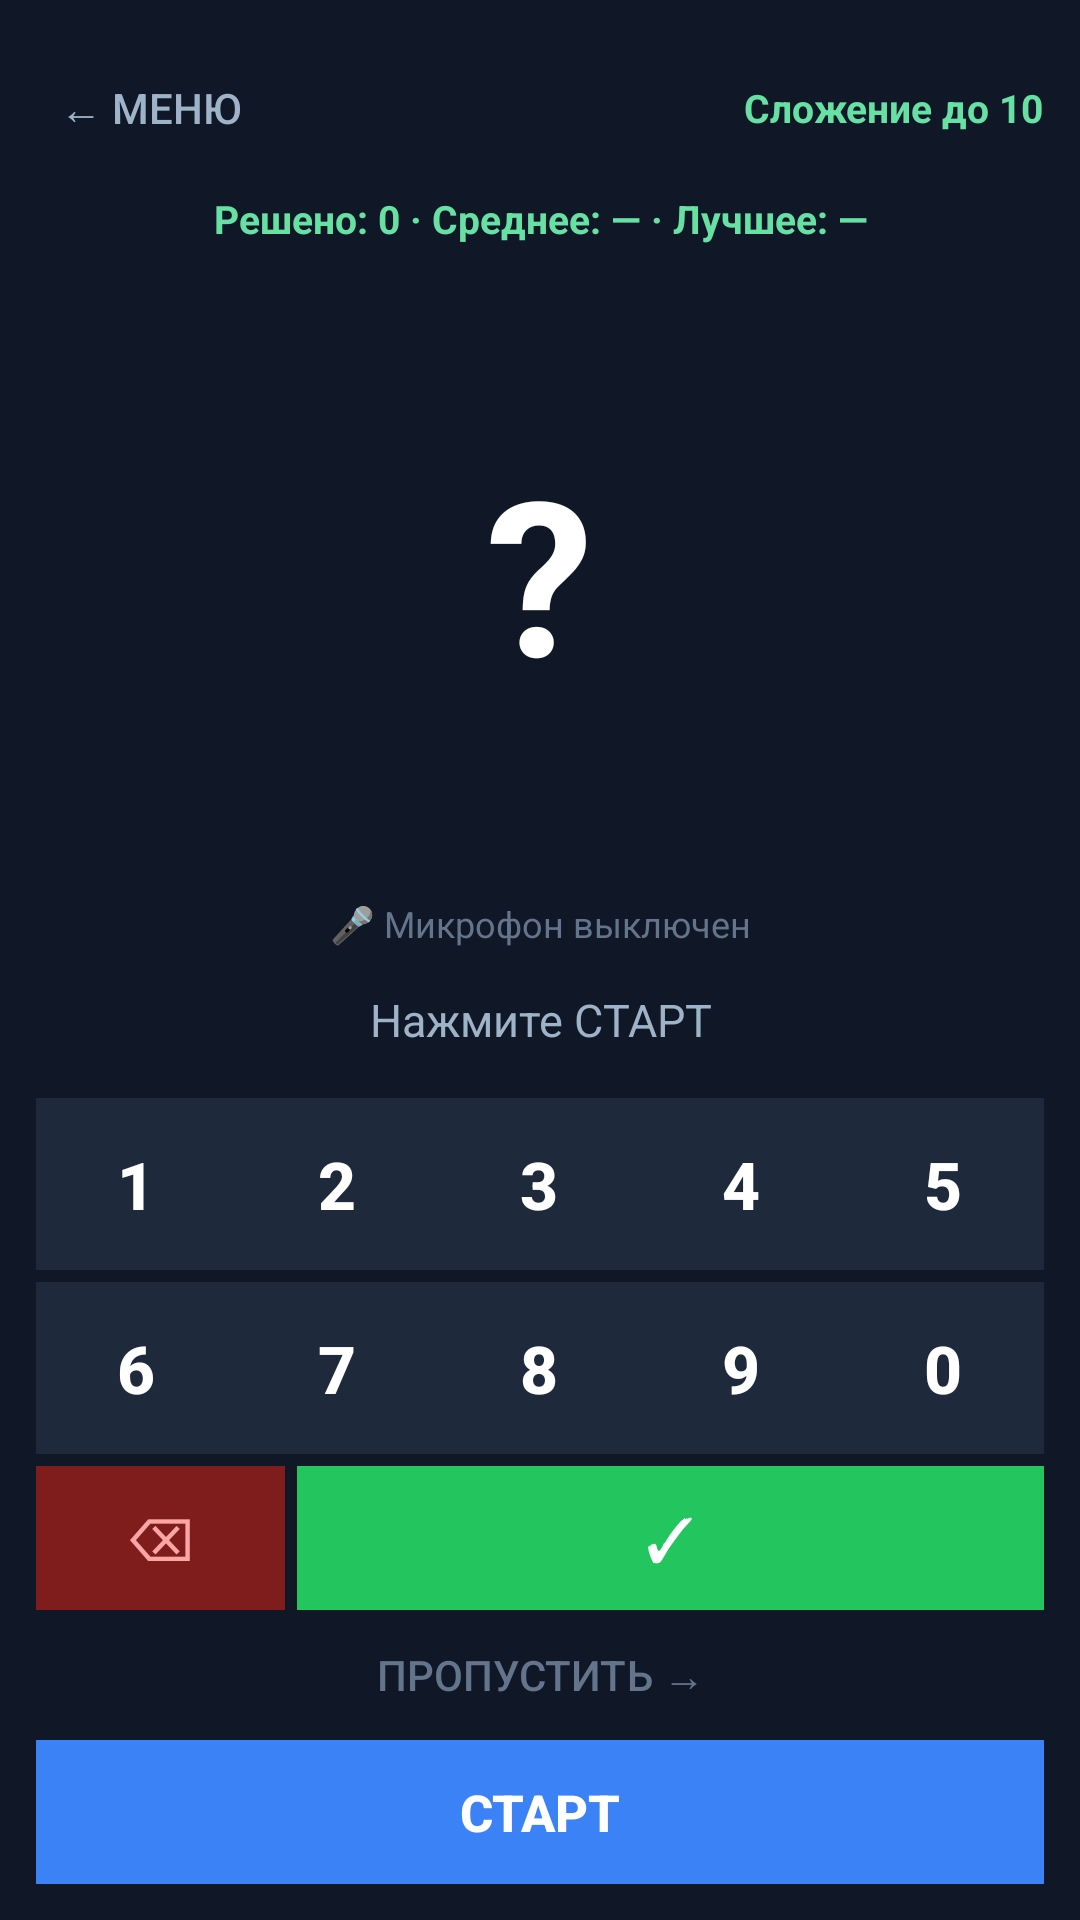

This screen was rendered from an Android layout file. Write that file and the resources it references.
<!-- AndroidManifest.xml: application theme Theme.Schet -->
<!-- res/layout/activity_game.xml -->
<?xml version="1.0" encoding="utf-8"?>
<LinearLayout xmlns:android="http://schemas.android.com/apk/res/android"
    android:layout_width="match_parent"
    android:layout_height="match_parent"
    android:orientation="vertical"
    android:background="@color/bg"
    android:padding="12dp">

    
    <LinearLayout
        android:layout_width="match_parent"
        android:layout_height="wrap_content"
        android:orientation="horizontal">

        <Button
            android:id="@+id/btnBack"
            android:layout_width="wrap_content"
            android:layout_height="wrap_content"
            android:text="← Меню"
            android:textColor="@color/text_dim"
            android:textSize="14sp"
            android:background="?android:attr/selectableItemBackground"
            android:paddingHorizontal="8dp"
            android:minWidth="0dp"/>

        <View
            android:layout_width="0dp"
            android:layout_height="0dp"
            android:layout_weight="1"/>

        <TextView
            android:id="@+id/levelLabel"
            android:layout_width="wrap_content"
            android:layout_height="wrap_content"
            android:text="Сложение до 10"
            android:textColor="@color/green_light"
            android:textSize="13sp"
            android:textStyle="bold"
            android:layout_gravity="center_vertical"/>
    </LinearLayout>

    <TextView
        android:id="@+id/statsText"
        android:layout_width="match_parent"
        android:layout_height="wrap_content"
        android:text="Решено: 0 · Среднее: — · Лучшее: —"
        android:textColor="@color/green_light"
        android:textSize="13sp"
        android:textStyle="bold"
        android:gravity="center"
        android:layout_marginTop="4dp"/>

    
    <LinearLayout
        android:layout_width="match_parent"
        android:layout_height="0dp"
        android:layout_weight="1"
        android:orientation="vertical"
        android:gravity="center">

        <TextView
            android:id="@+id/letterText"
            android:layout_width="wrap_content"
            android:layout_height="wrap_content"
            android:text="?"
            android:textColor="@color/text"
            android:textSize="72sp"
            android:textStyle="bold"
            android:gravity="center"/>
    </LinearLayout>

    
    <TextView
        android:id="@+id/micIndicator"
        android:layout_width="match_parent"
        android:layout_height="wrap_content"
        android:text="🎤 Микрофон выключен"
        android:textColor="@color/text_dim2"
        android:textSize="12sp"
        android:gravity="center"
        android:layout_marginBottom="4dp"/>

    
    <TextView
        android:id="@+id/statusText"
        android:layout_width="match_parent"
        android:layout_height="wrap_content"
        android:text="Нажмите СТАРТ"
        android:textColor="@color/text_dim"
        android:textSize="15sp"
        android:gravity="center"
        android:minHeight="40dp"
        android:layout_marginBottom="6dp"/>

    
    <LinearLayout
        android:layout_width="match_parent"
        android:layout_height="wrap_content"
        android:orientation="vertical">

        <LinearLayout
            android:layout_width="match_parent"
            android:layout_height="wrap_content"
            android:orientation="horizontal">

            <Button
                android:id="@+id/num1"
                style="@style/NumBtn"
                android:layout_weight="1"
                android:text="1"/>

            <Button
                android:id="@+id/num2"
                style="@style/NumBtn"
                android:layout_weight="1"
                android:text="2"/>

            <Button
                android:id="@+id/num3"
                style="@style/NumBtn"
                android:layout_weight="1"
                android:text="3"/>

            <Button
                android:id="@+id/num4"
                style="@style/NumBtn"
                android:layout_weight="1"
                android:text="4"/>

            <Button
                android:id="@+id/num5"
                style="@style/NumBtn"
                android:layout_weight="1"
                android:text="5"/>
        </LinearLayout>

        <LinearLayout
            android:layout_width="match_parent"
            android:layout_height="wrap_content"
            android:orientation="horizontal"
            android:layout_marginTop="4dp">

            <Button
                android:id="@+id/num6"
                style="@style/NumBtn"
                android:layout_weight="1"
                android:text="6"/>

            <Button
                android:id="@+id/num7"
                style="@style/NumBtn"
                android:layout_weight="1"
                android:text="7"/>

            <Button
                android:id="@+id/num8"
                style="@style/NumBtn"
                android:layout_weight="1"
                android:text="8"/>

            <Button
                android:id="@+id/num9"
                style="@style/NumBtn"
                android:layout_weight="1"
                android:text="9"/>

            <Button
                android:id="@+id/num0"
                style="@style/NumBtn"
                android:layout_weight="1"
                android:text="0"/>
        </LinearLayout>

        <LinearLayout
            android:layout_width="match_parent"
            android:layout_height="wrap_content"
            android:orientation="horizontal"
            android:layout_marginTop="4dp">

            <Button
                android:id="@+id/delBtn"
                android:layout_width="0dp"
                android:layout_height="wrap_content"
                android:layout_weight="1"
                android:text="⌫"
                android:textColor="#FCA5A5"
                android:textSize="20sp"
                android:background="@color/red_dark"
                android:layout_marginEnd="4dp"/>

            <Button
                android:id="@+id/checkBtn"
                android:layout_width="0dp"
                android:layout_height="wrap_content"
                android:layout_weight="3"
                android:text="✓"
                android:textColor="@color/text"
                android:textSize="20sp"
                android:background="@color/green"/>
        </LinearLayout>
    </LinearLayout>

    <Button
        android:id="@+id/skipBtn"
        android:layout_width="match_parent"
        android:layout_height="wrap_content"
        android:text="Пропустить →"
        android:textColor="@color/text_dim2"
        android:textSize="14sp"
        android:background="?android:attr/selectableItemBackground"
        android:layout_marginTop="4dp"
        android:minHeight="0dp"
        android:paddingVertical="8dp"/>

    <Button
        android:id="@+id/btnStart"
        android:layout_width="match_parent"
        android:layout_height="48dp"
        android:text="СТАРТ"
        android:textColor="@color/text"
        android:textSize="17sp"
        android:textStyle="bold"
        android:background="@color/blue"
        android:layout_marginTop="4dp"/>

</LinearLayout>
<!-- resources referenced by this layout -->
<resources>
  <color name="bg">#101828</color>
  <color name="blue">#3B82F6</color>
  <color name="green">#22C55E</color>
  <color name="green_light">#66E0A3</color>
  <color name="red_dark">#7F1D1D</color>
  <color name="text">#FFFFFF</color>
  <color name="text_dim">#9FB3C8</color>
  <color name="text_dim2">#64748B</color>
  <style name="NumBtn">
          <item name="android:layout_width">0dp</item>
          <item name="android:layout_height">wrap_content</item>
          <item name="android:paddingVertical">14dp</item>
          <item name="android:textSize">22sp</item>
          <item name="android:textStyle">bold</item>
          <item name="android:textColor">@color/text</item>
          <item name="android:background">@color/surface</item>
          <item name="android:minWidth">0dp</item>
          <item name="android:minHeight">0dp</item>
      </style>
  <style name="Theme.Schet" parent="Theme.MaterialComponents.NoActionBar">
          <item name="colorPrimary">@color/blue</item>
          <item name="colorPrimaryVariant">@color/blue_active</item>
          <item name="colorOnPrimary">@color/text</item>
          <item name="android:windowBackground">@color/bg</item>
          <item name="android:statusBarColor">@color/bg</item>
          <item name="android:navigationBarColor">@color/bg</item>
          <item name="android:windowLightStatusBar" tools:targetApi="m">false</item>
      </style>
  <color name="surface">#1E293B</color>
  <color name="blue_active">#2563EB</color>
</resources>
